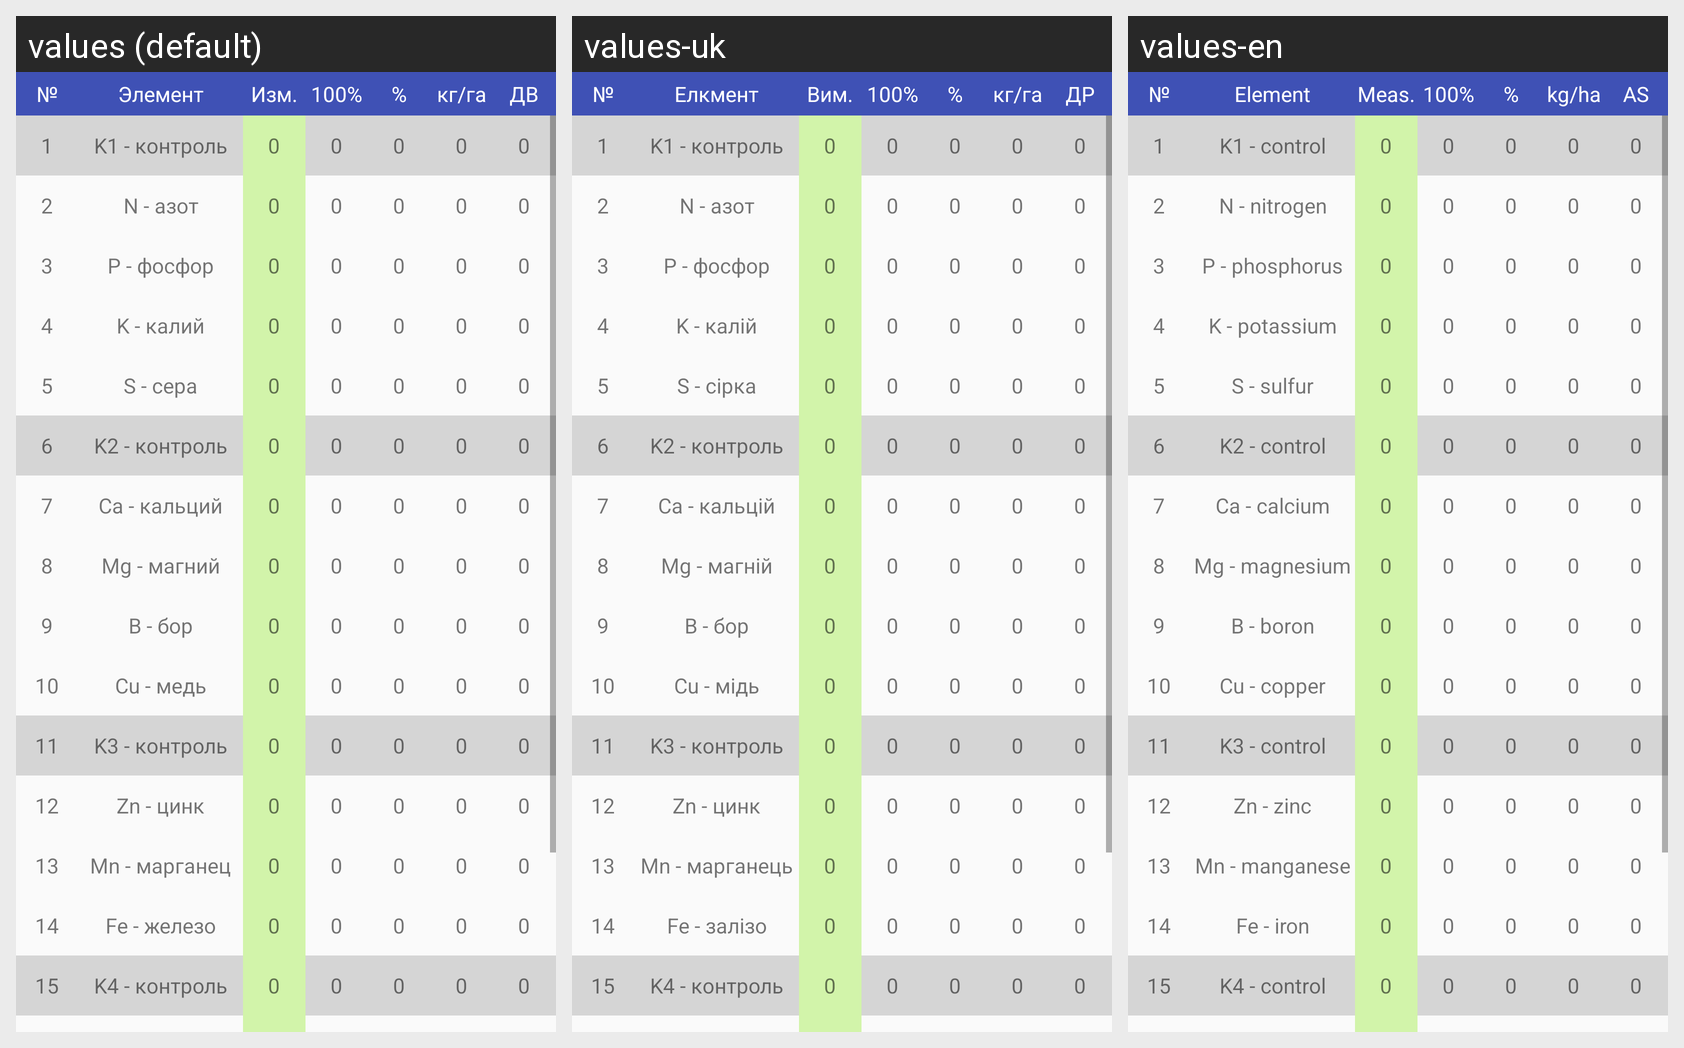

This grid shows one Android layout under several languages. Give, for every string resource on the screen, its name, the default text and each shown locale's text.
Android screen res/layout/fragment_table.xml rendered under 3 locales, left to right: values (default), values-uk, values-en. Device: Nexus 5 (rendered at 1080×1920; each locale shown at half size, 540×960, under a caption strip naming it); theme AppTheme.
Strings drawn on this screen, with the default value and each locale's value (text and hints the layout hard-codes, and strings that could not be matched under every locale, appear in the picture but are not listed):

cell_text_element
  values: Элемент
  values-uk: Елкмент
  values-en: Element

cell_text_chenges
  values: Изм.
  values-uk: Вим.
  values-en: Meas.

kg_at_ha
  values: кг/га
  values-uk: кг/га
  values-en: kg/ha

cell_text_db
  values: ДВ
  values-uk: ДР
  values-en: AS

cell_text_control_1
  values: K1 - контроль
  values-uk: K1 - контроль
  values-en: K1 - control

cell_text_nitrogen
  values: N - азот
  values-uk: N - азот
  values-en: N - nitrogen

cell_text_phosphor
  values: P - фосфор
  values-uk: P - фосфор
  values-en: P - phosphorus

cell_text_ks
  values: K - калий
  values-uk: K - калій
  values-en: K - potassium

cell_text_kcl
  values: S - сера
  values-uk: S - сірка
  values-en: S - sulfur

cell_text_control_2
  values: K2 - контроль
  values-uk: K2 - контроль
  values-en: K2 - control

cell_text_calc
  values: Ca - кальций
  values-uk: Ca - кальцій
  values-en: Ca - calcium

cell_text_magn
  values: Mg - магний
  values-uk: Mg - магній
  values-en: Mg - magnesium

cell_text_bor
  values: B - бор
  values-uk: B - бор
  values-en: B - boron

cell_text_cuprum
  values: Cu - медь
  values-uk: Cu - мідь
  values-en: Cu - copper

cell_text_control_3
  values: K3 - контроль
  values-uk: K3 - контроль
  values-en: K3 - control

cell_text_zink
  values: Zn - цинк
  values-uk: Zn - цинк
  values-en: Zn - zinc

cell_text_mangan
  values: Mn - марганец
  values-uk: Mn - марганець
  values-en: Mn - manganese

cell_text_ferum
  values: Fe - железо
  values-uk: Fe - залізо
  values-en: Fe - iron

k4cell_text_control_4
  values: K4 - контроль
  values-uk: K4 - контроль
  values-en: K4 - control
